pico-8 play session: mixed d-pad (fixed 12-tick cycle), after a click and taps of 🅾, ❎, 🅾+❎, 🅾 in the second before t = 0

[t = 2 s] mixed d-pad (1.2s cycle ×~1): → ← ↑ ↓ + 🅾/❎ taps, ~2s
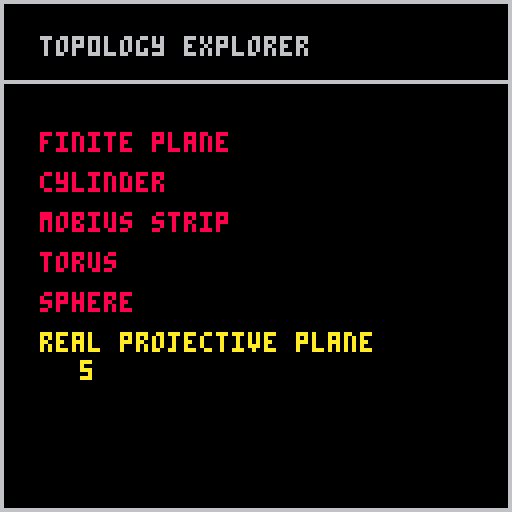
[t = 4 s] mixed d-pad (1.2s cycle ×~3): → ← ↑ ↓ + 🅾/❎ taps, ~4s
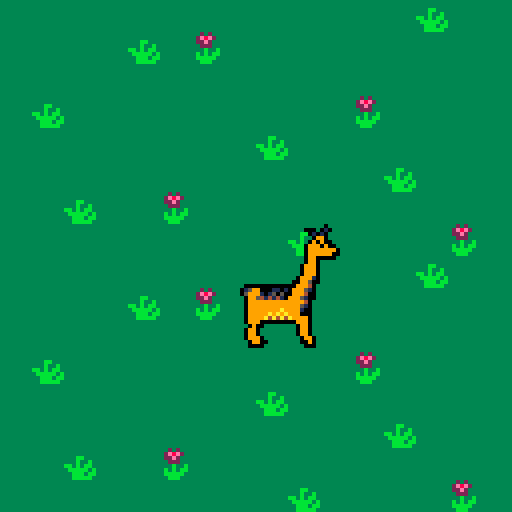
[t = 6 s] mixed d-pad (1.2s cycle ×~5): → ← ↑ ↓ + 🅾/❎ taps, ~6s
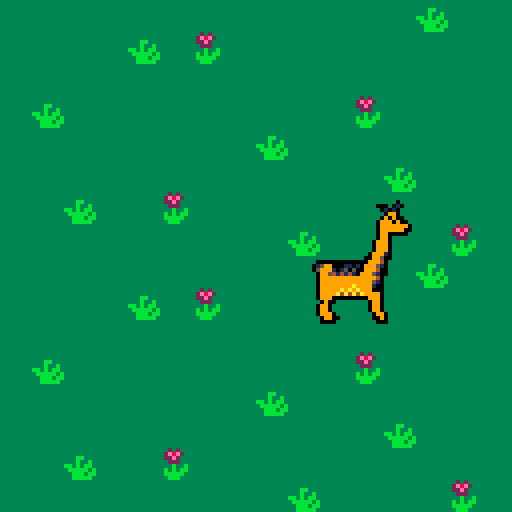
[t = 8 s] mixed d-pad (1.2s cycle ×~6): → ← ↑ ↓ + 🅾/❎ taps, ~8s
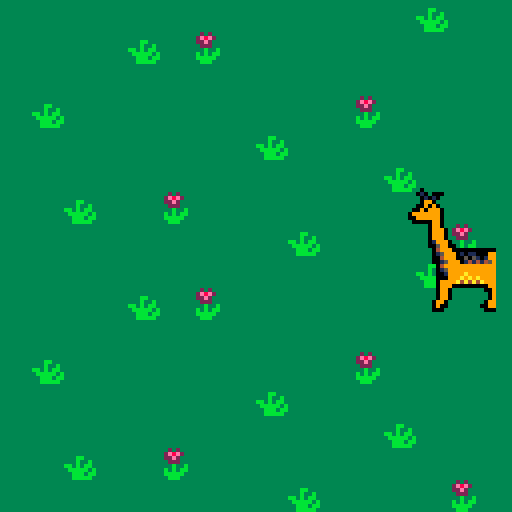

pico-8 cartridge
version 16
__lua__
-- title and menu
-- exploring surfaces
-- bart snapp

-- see https://pico-8.fandom.com/wiki/multiple_states_system

function _init()
	state="menu"
	select=0 -- menu item selected
	facing="left"
	x=59 y=59
end	

-->8
-- llama code

function llama(x,y)
	 if (btn(1) or facing=="right")
	 then facing="right"
   for i=4,1,-1 do 
		     spr(i,	
		     (x+(3-i)*8)%128-4,
		     y%128-4,1,1,true)
		 end 
		 for i=20,17,-1 do
		     spr(i,
		     (x+(19-i)*8)%128-4,
		     (y+8)%128-4,1,1,true)
		 end	
		 for i=36,33,-1 do
		     spr(i,
		     (x+(35-i)*8)%128-4,
		     (y+16)%128-4,1,1,true)
		 end
		 for i=52,49,-1 do
		     spr(i,
		     (x+(51-i)*8)%128-4,
		     (y+24)%128-4,1,1,true)
		 end
	end
	if (btn(0) or facing=='left')
	  then facing = "left"
		 for i=1,4 do 
		     spr(i,
		     (x+(i-2)*8)%128-4,
		     y%128-4)
		 end 
		 for i=17,20 do
		     spr(i,
		     (x+(i-18)*8)%128-4,
		     (y+8)%128-4)
		 end	
		 for i=33,36 do
		     spr(i,
		     (x+(i-34)*8)%128-4,
		     (y+16)%128-4)
		 end
		 for i=49,52 do
		     spr(i,
		     (x+(i-50)*8)%128-4,
		     (y+24)%128-4)
		 end
	end
end

-->8
-- draw commands

function draw_menu()
	options={
		"finite plane",
		"cylinder",
		"mobius strip",
		"torus",
		"sphere",
		"real projective plane"
		}
	cls()
	rect(0,0,127,127,6)
	rect(0,0,127,20,6)
	print("top0logy explorer",10,9,6)
	for i=1,#options do
		print(options[i],10,33+10*(i-1),8)
	end
	print(options[select+1],10,33+10*(select),10)
	print(select,20,90)
end

function draw_torus()
	 cls()
	 palt(13,true)
	 palt(0,false)	
	 map(0,0,0,0,16,8)
	 map(0,0,0,64,16,8)
	 llama(x,y)
end
-->8
-- update commands

function update_menu()
	if (btnp(4) and select==3) 
	then 
		state="torus"
	end
	if btnp(3) then 
		select=(select+1)%(#options)
	elseif btnp(2) then 
		select=(select-1)%(#options)
	end
end

function update_torus()
	if (btn(0)) then x=(x-1)%128 end
	if (btn(1)) then x=(x+1)%128 end
	if (btn(2)) then y=(y-1)%128 end
	if (btn(3)) then y=(y+1)%128 end	
end
-->8
-- main udpate and draw

function _update()
	if state=="menu" then
		update_menu()
	elseif state=="torus" then
		update_torus()
	end
end

function _draw()
	if state=="menu" then
		draw_menu()
	elseif state=="torus" then
		draw_torus()
	end
end
__gfx__
00000000dddddddddddddddddddddddddddddddddddddddddddddddddddddddddddddddd33333333333333333323233300000000000000000000000000000000
00000000ddddd0ddddddddddddddddddddddddddddddd0dddddddddddddddddddddddddd333333333333333332e8e23300000000000000000000000000000000
00700700dddd010d000ddddddddddddddddddddddddd000d000ddddddddddddddddddddd33333333333bb333322e233300000000000000000000000000000000
00077000ddddd01010ddddddddddddddddddddddddddd00000dddddddddddddddddddddd33333333333b33b33322233300000000000000000000000000000000
00077000ddddd0990dddddddddddddddddddddddddddd0770ddddddddddddddddddddddd33333333bb3b3bb3333b33b300000000000000000000000000000000
00700700dddd009090dddddddddddddddddddddddddd007070dddddddddddddddddddddd333333333bbbbb3b3b3b3bb300000000000000000000000000000000
00000000ddd00909990dddddddddddddddddddddddd00707770ddddddddddddddddddddd3333333333bbb3bb3bbbbb3300000000000000000000000000000000
00000000dd099999990ddddddddddddddddddddddd077777770ddddddddddddddddddddd3333333333bbbbb333bbb33300000000000000000000000000000000
00000000dd009999990ddddddddddddddddddddddd007777770ddddddddddddddddddddd00000000000000000000000000000000000000000000000000000000
00000000ddd00000990dddddddddddddddddddddddd00000770ddddddddddddddddddddd00000000000000000000000000000000000000000000000000000000
00000000ddddddd0990dddddddddddddddddddddddddddd0770ddddddddddddddddddddd00000000000000000000000000000000000000000000000000000000
00000000ddddddd09990ddddddddddddddddddddddddddd07770dddddddddddddddddddd00000000000000000000000000000000000000000000000000000000
00000000ddddddd09990ddddddddddddddddddddddddddd07770dddddddddddddddddddd00000000000000000000000000000000000000000000000000000000
00000000ddddddd09990ddddddddddddddddddddddddddd07770dddddddddddddddddddd00000000000000000000000000000000000000000000000000000000
00000000ddddddd019990dddddddddddddddddddddddddd007770ddddddddddddddddddd00000000000000000000000000000000000000000000000000000000
00000000ddddddd0059900ddddddddddddddddddddddddd0007700dddddddddddddddddd00000000000000000000000000000000000000000000000000000000
00000000dddddddd049990000000000000dddddddddddddd007770000000000000dddddd00000000000000000000000000000000000000000000000000000000
00000000dddddddd0159990101100099510ddddddddddddd0007770000000077700ddddd00000000000000000000000000000000000000000000000000000000
00000000dddddddd0049990050510199950ddddddddddddd0007770000000077700ddddd00000000000000000000000000000000000000000000000000000000
00000000dddddddd001599901414145990dddddddddddddd000077700000000770dddddd00000000000000000000000000000000000000000000000000000000
00000000ddddddddd04999999999999990ddddddddddddddd00777777777777770dddddd00000000000000000000000000000000000000000000000000000000
00000000ddddddddd01599999999999990ddddddddddddddd00077777777777770dddddd00000000000000000000000000000000000000000000000000000000
00000000ddddddddd0019999a999999990ddddddddddddddd00077777777777770dddddd00000000000000000000000000000000000000000000000000000000
00000000ddddddddd000999a9a9a999990ddddddddddddddd00077777777777770dddddd00000000000000000000000000000000000000000000000000000000
00000000ddddddddd09999a4a4a4a99990ddddddddddddddd07777777777777770dddddd00000000000000000000000000000000000000000000000000000000
00000000ddddddddd09990000000009990ddddddddddddddd07770000000007770dddddd00000000000000000000000000000000000000000000000000000000
00000000ddddddddd0990dddddddd0090dddddddddddddddd0770dddddddd0070ddddddd00000000000000000000000000000000000000000000000000000000
00000000ddddddddd0990ddddddddd0990ddddddddddddddd0770ddddddddd0770dddddd00000000000000000000000000000000000000000000000000000000
00000000ddddddddd0990ddddddddd0990ddddddddddddddd0770ddddddddd0770dddddd00000000000000000000000000000000000000000000000000000000
00000000dddddddd0990ddddddddd09990dddddddddddddddd0770ddddddd07770dddddd00000000000000000000000000000000000000000000000000000000
00000000dddddddd0900dddddddd00990ddddddddddddddddd0070dddddd00770ddddddd00000000000000000000000000000000000000000000000000000000
00000000dddddddd000dddddddddd0000dddddddddddddddddd000ddddddd0000ddddddd00000000000000000000000000000000000000000000000000000000
__map__
090909090909090909090909090a090900000000000000000000000000000000000000000000000000000000000000000000000000000000000000000000000000000000000000000000000000000000000000000000000000000000000000000000000000000000000000000000000000000000000000000000000000000000
090909090a090b09090909090909090900000000000000000000000000000000000000000000000000000000000000000000000000000000000000000000000000000000000000000000000000000000000000000000000000000000000000000000000000000000000000000000000000000000000000000000000000000000
0909090909090909090909090909090900000000000000000000000000000000000000000000000000000000000000000000000000000000000000000000000000000000000000000000000000000000000000000000000000000000000000000000000000000000000000000000000000000000000000000000000000000000
090a0909090909090909090b0909090900000000000000000000000000000000000000000000000000000000000000000000000000000000000000000000000000000000000000000000000000000000000000000000000000000000000000000000000000000000000000000000000000000000000000000000000000000000
09090909090909090a0909090909090900000000000000000000000000000000000000000000000000000000000000000000000000000000000000000000000000000000000000000000000000000000000000000000000000000000000000000000000000000000000000000000000000000000000000000000000000000000
0909090909090909090909090a09090900000000000000000000000000000000000000000000000000000000000000000000000000000000000000000000000000000000000000000000000000000000000000000000000000000000000000000000000000000000000000000000000000000000000000000000000000000000
09090a09090b0909090909090909090900000000000000000000000000000000000000000000000000000000000000000000000000000000000000000000000000000000000000000000000000000000000000000000000000000000000000000000000000000000000000000000000000000000000000000000000000000000
0909090909090909090a090909090b0900000000000000000000000000000000000000000000000000000000000000000000000000000000000000000000000000000000000000000000000000000000000000000000000000000000000000000000000000000000000000000000000000000000000000000000000000000000
0909090909090909090909090909090900000000000000000000000000000000000000000000000000000000000000000000000000000000000000000000000000000000000000000000000000000000000000000000000000000000000000000000000000000000000000000000000000000000000000000000000000000000
